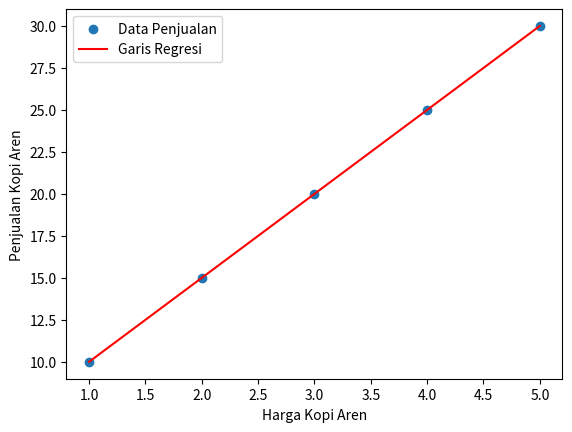

Source code (Python):
import numpy as np
import matplotlib.pyplot as plt

def linear_regression(X, y):
    n = len(X)
    
    mean_x = np.mean(X)
    mean_y = np.mean(y)
    
    num = 0
    den = 0
    for i in range(n):
        num += (X[i] - mean_x) * (y[i] - mean_y)
        den += (X[i] - mean_x) ** 2
    
    b = num / den
    a = mean_y - b * mean_x
    
    return a, b

def predict(a, b, X_new):
    return a + b * X_new

X = np.array([1, 2, 3, 4, 5]) 
y = np.array([10, 15, 20, 25, 30]) 

X_train, X_test = X[:3], X[3:]
y_train, y_test = y[:3], y[3:]

a, b = linear_regression(X_train, y_train)

y_pred = [predict(a, b, x) for x in X_test]

mean_y_test = np.mean(y_test)
sst = sum((y_test - mean_y_test) ** 2)
sse = sum((y_test - y_pred) ** 2)
r_squared = 1 - (sse / sst)

print(f"Koefisien a: {a}")
print(f"Koefisien b: {b}")
print(f"R-squared: {r_squared}")

plt.scatter(X, y, label='Data Penjualan')
plt.plot(X, a + b * X, color='red', label='Garis Regresi')
plt.xlabel('Harga Kopi Aren')
plt.ylabel('Penjualan Kopi Aren')
plt.legend()
plt.show()
